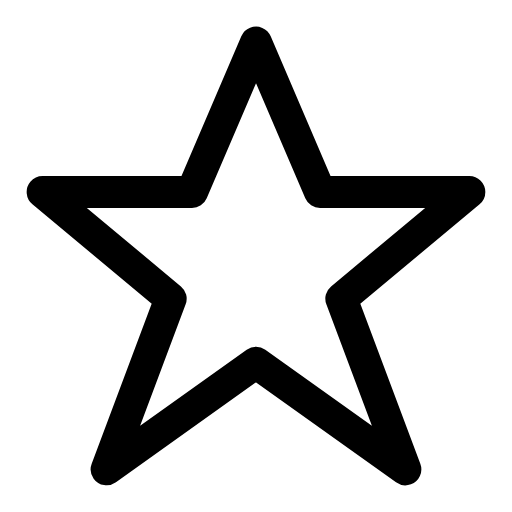
t = 0.00 s
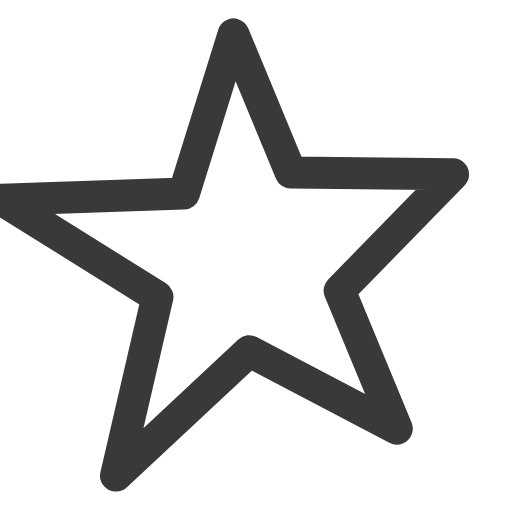
t = 0.75 s
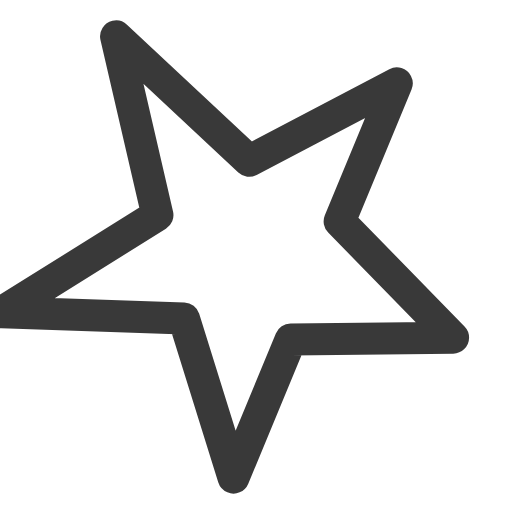
t = 1.25 s
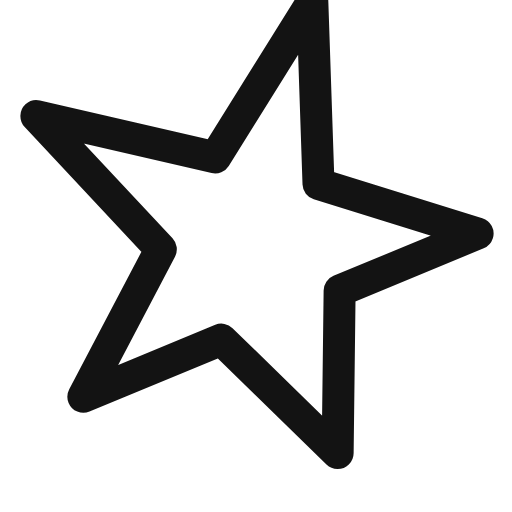
t = 1.75 s
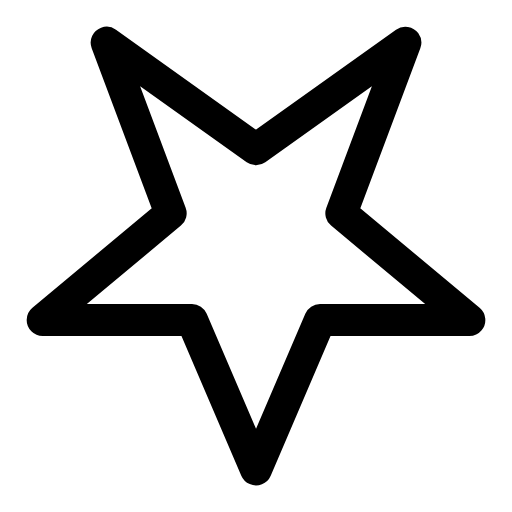
t = 2.00 s
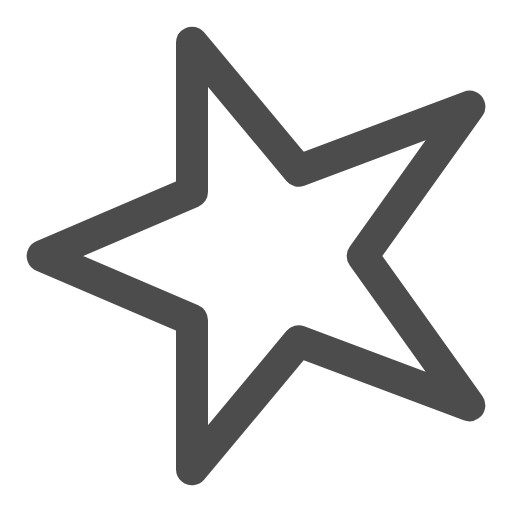
t = 3.00 s

The animated SVG that drew these frames (rendered in a browser with its animation timeline set to each time). Animation: 2 SMIL elements (animate=1,animateTransform=1); one cycle of 4.00 s, repeats indefinitely.

<svg viewBox="0 0 24 24" width="24" height="24" fill="none" stroke="currentColor" stroke-width="1.5" stroke-linecap="round" stroke-linejoin="round" xmlns="http://www.w3.org/2000/svg">
  <path d="M12 2l3 7h7l-6 5 3 8-7-5-7 5 3-8-6-5h7l3-7z">
    <animateTransform
      attributeName="transform"
      type="rotate"
      from="0 12 12"
      to="360 12 12"
      dur="4s"
      repeatCount="indefinite"/>
    <animate attributeName="opacity" values="1;0.7;1" dur="2s" repeatCount="indefinite"/>
  </path>
</svg>
